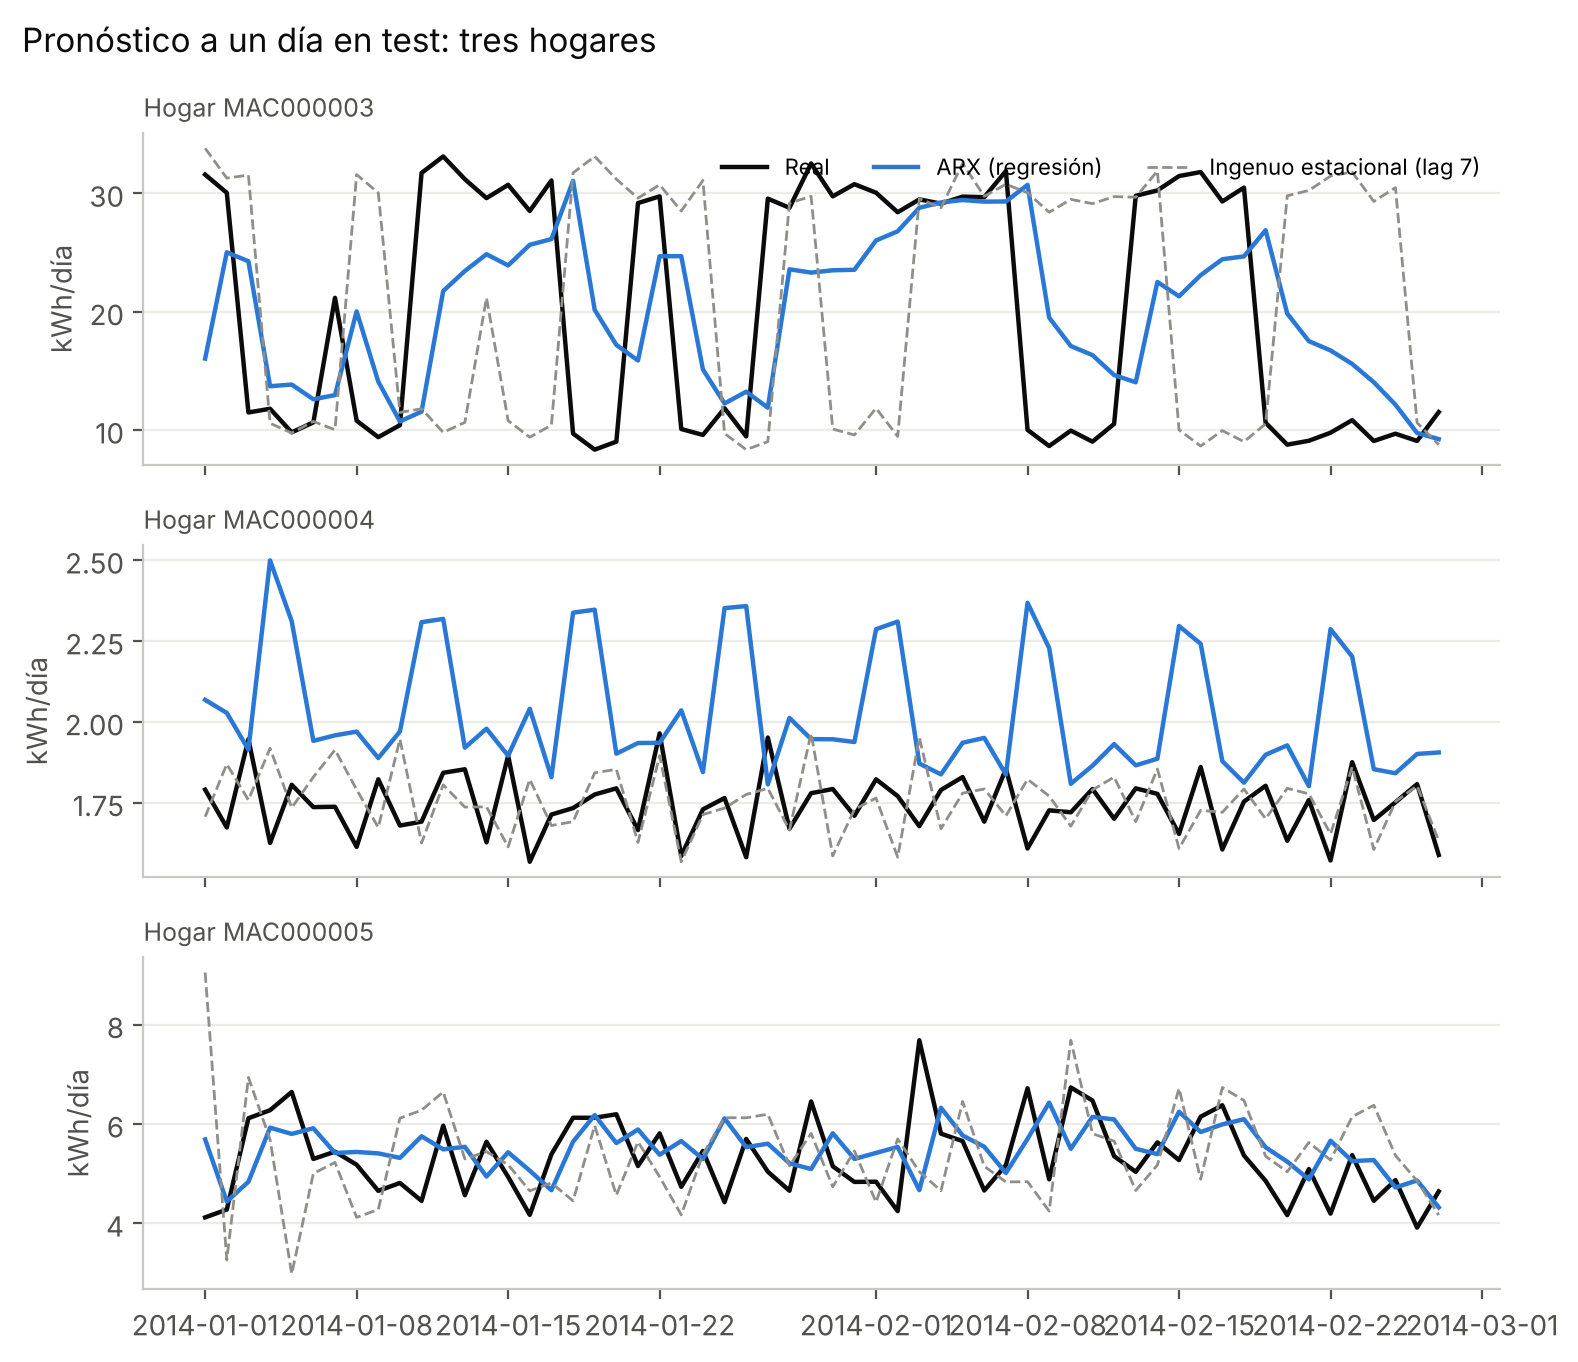

The table this chart was drawn from, first rows:
hogar, fecha, real, arx, naive_lag7
MAC000003, 2014-01-01, 31.58, 16.03, 33.8
MAC000004, 2014-01-01, 1.79, 2.068, 1.706
MAC000005, 2014-01-01, 4.114, 5.686, 9.048
MAC000003, 2014-01-02, 30.04, 25.01, 31.28
MAC000004, 2014-01-02, 1.673, 2.027, 1.869
MAC000005, 2014-01-02, 4.272, 4.435, 3.257
MAC000003, 2014-01-03, 11.48, 24.25, 31.53
MAC000004, 2014-01-03, 1.946, 1.914, 1.758
MAC000005, 2014-01-03, 6.112, 4.832, 6.935
MAC000003, 2014-01-04, 11.79, 13.7, 10.56
MAC000004, 2014-01-04, 1.625, 2.499, 1.918
MAC000005, 2014-01-04, 6.274, 5.922, 5.68
MAC000003, 2014-01-05, 9.797, 13.84, 9.746
MAC000004, 2014-01-05, 1.805, 2.311, 1.734
MAC000005, 2014-01-05, 6.641, 5.796, 2.976
MAC000003, 2014-01-06, 10.64, 12.6, 10.72
MAC000004, 2014-01-06, 1.736, 1.941, 1.829
MAC000005, 2014-01-06, 5.292, 5.91, 4.998
MAC000003, 2014-01-07, 21.16, 12.94, 10.02
MAC000004, 2014-01-07, 1.737, 1.958, 1.913
MAC000005, 2014-01-07, 5.438, 5.412, 5.222
MAC000003, 2014-01-08, 10.79, 20.02, 31.58
MAC000004, 2014-01-08, 1.613, 1.969, 1.79
MAC000005, 2014-01-08, 5.175, 5.433, 4.114
MAC000003, 2014-01-09, 9.39, 14.09, 30.04
MAC000004, 2014-01-09, 1.822, 1.888, 1.673
MAC000005, 2014-01-09, 4.649, 5.404, 4.272
MAC000003, 2014-01-10, 10.41, 10.72, 11.48
MAC000004, 2014-01-10, 1.679, 1.97, 1.946
MAC000005, 2014-01-10, 4.808, 5.313, 6.112
MAC000003, 2014-01-11, 31.71, 11.55, 11.79
MAC000004, 2014-01-11, 1.691, 2.308, 1.625
MAC000005, 2014-01-11, 4.447, 5.748, 6.274
MAC000003, 2014-01-12, 33.11, 21.74, 9.797
MAC000004, 2014-01-12, 1.842, 2.318, 1.805
MAC000005, 2014-01-12, 5.963, 5.485, 6.641
MAC000003, 2014-01-13, 31.19, 23.43, 10.64
MAC000004, 2014-01-13, 1.853, 1.92, 1.736
MAC000005, 2014-01-13, 4.56, 5.535, 5.292
MAC000003, 2014-01-14, 29.59, 24.85, 21.16
MAC000004, 2014-01-14, 1.627, 1.978, 1.737
MAC000005, 2014-01-14, 5.638, 4.937, 5.438
MAC000003, 2014-01-15, 30.71, 23.9, 10.79
MAC000004, 2014-01-15, 1.895, 1.895, 1.613
MAC000005, 2014-01-15, 4.931, 5.426, 5.175
MAC000003, 2014-01-16, 28.5, 25.64, 9.39
MAC000004, 2014-01-16, 1.567, 2.04, 1.822
MAC000005, 2014-01-16, 4.165, 5.056, 4.649
MAC000003, 2014-01-17, 31.08, 26.12, 10.41
MAC000004, 2014-01-17, 1.713, 1.829, 1.679
MAC000005, 2014-01-17, 5.385, 4.662, 4.808
MAC000003, 2014-01-18, 9.701, 31.05, 31.71
MAC000004, 2014-01-18, 1.733, 2.337, 1.691
MAC000005, 2014-01-18, 6.122, 5.64, 4.447
MAC000003, 2014-01-19, 8.337, 20.15, 33.11
MAC000004, 2014-01-19, 1.775, 2.346, 1.842
MAC000005, 2014-01-19, 6.121, 6.176, 5.963
MAC000003, 2014-01-20, 9.013, 17.18, 31.19
MAC000004, 2014-01-20, 1.794, 1.901, 1.853
MAC000005, 2014-01-20, 6.192, 5.612, 4.56
... 114 more rows
